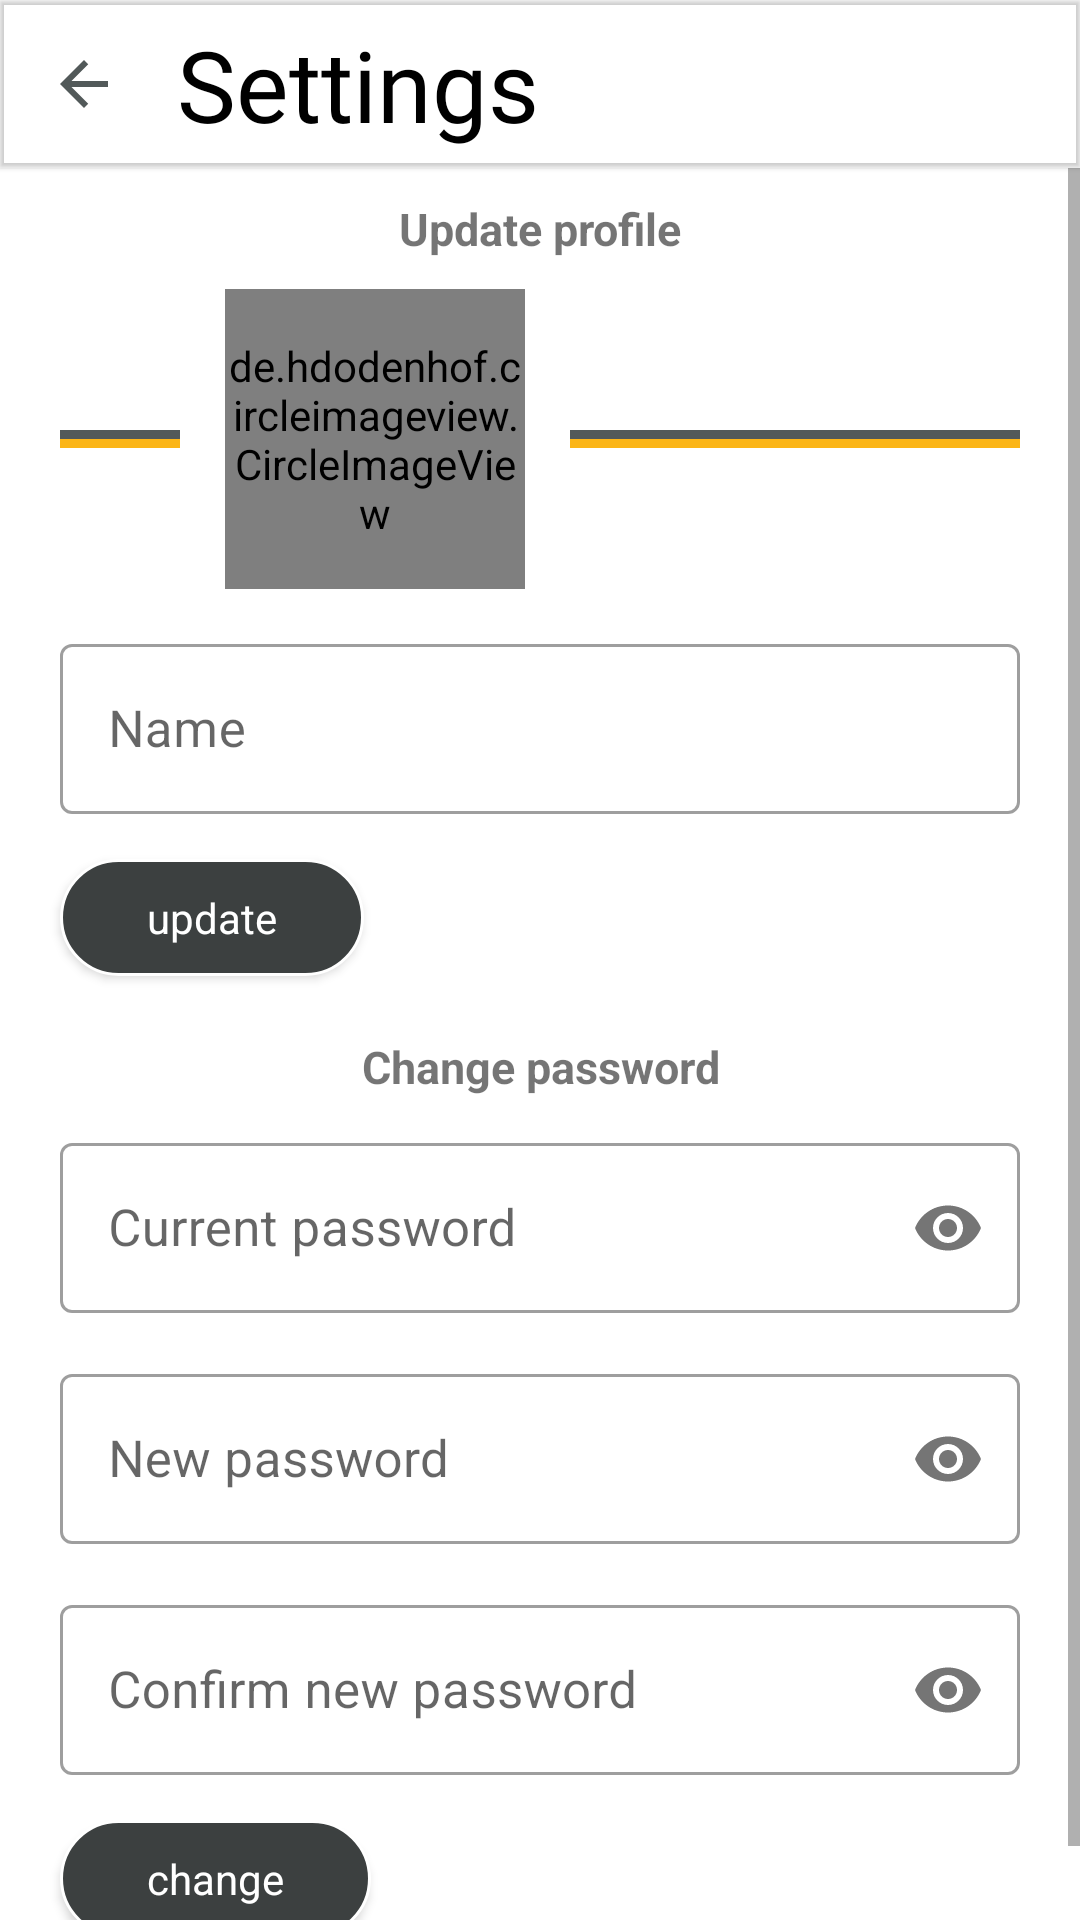

Layout XML and referenced resources for this Android screen:
<!-- AndroidManifest.xml: application theme Theme.SportsApp -->
<!-- res/layout/activity_settings.xml -->
<?xml version="1.0" encoding="utf-8"?>
<LinearLayout xmlns:android="http://schemas.android.com/apk/res/android"
    xmlns:tools="http://schemas.android.com/tools"
    android:layout_width="match_parent"
    android:layout_height="match_parent"
    xmlns:app="http://schemas.android.com/apk/res-auto"
    android:orientation="vertical"
    tools:context=".SettingsActivity">

    <com.google.android.material.appbar.MaterialToolbar
        android:layout_width="match_parent"
        android:layout_height="wrap_content"
        app:title=""
        android:elevation="1dp" >

        <ImageButton
            android:id="@+id/backPost"
            android:layout_width="wrap_content"
            android:layout_height="wrap_content"
            android:onClick="goBack"
            android:src="@drawable/ic_arrow_back"
            android:background="@android:color/transparent"
            />

        <TextView
            android:layout_width="wrap_content"
            android:layout_height="wrap_content"
            android:text="Settings"
            android:fontFamily="@font/motion"
            android:textSize="33sp"
            android:textColor="@color/black"
            android:layout_marginStart="35dp"/>

    </com.google.android.material.appbar.MaterialToolbar>

    <ScrollView
        android:layout_width="match_parent"
        android:layout_height="match_parent">

        <LinearLayout
            android:layout_width="match_parent"
            android:layout_height="wrap_content"
            android:orientation="vertical">

            <TextView
                android:layout_width="match_parent"
                android:layout_height="wrap_content"
                android:text="Update profile"
                android:gravity="center_horizontal"
                android:textSize="15sp"
                android:textStyle="bold"
                android:padding="10dp" />

            <LinearLayout
                android:layout_width="match_parent"
                android:layout_height="wrap_content"
                android:gravity="center_vertical"
                android:layout_marginStart="20dp"
                android:layout_marginEnd="20dp"
                android:layout_marginBottom="13dp"
                android:orientation="horizontal">

                <LinearLayout
                    android:layout_width="wrap_content"
                    android:layout_height="wrap_content"
                    android:orientation="vertical">

                    <View
                        android:layout_width="40dp"
                        android:layout_height="3dp"
                        android:background="@color/cool_grey"
                        />
                    <View
                        android:layout_width="40dp"
                        android:layout_height="3dp"
                        android:layout_marginEnd="15dp"
                        android:background="@color/yellow"
                        />

                </LinearLayout>

                <RelativeLayout
                    android:layout_width="wrap_content"
                    android:layout_height="wrap_content">

                    <de.hdodenhof.circleimageview.CircleImageView
                        android:id="@+id/profile_set"
                        android:layout_width="100dp"
                        android:layout_height="100dp"
                        app:civ_border_width="1px"
                        app:civ_border_color="@color/button_color"
                        android:src="@color/cool_grey" />

                    <ImageButton
                        android:id="@+id/btnSelect"
                        android:layout_width="wrap_content"
                        android:layout_height="wrap_content"
                        android:layout_alignEnd="@+id/profile_set"
                        android:layout_alignTop="@+id/profile_set"
                        android:src="@drawable/ic_camera"
                        android:visibility="gone"
                        android:background="@drawable/camera_bg"
                        android:padding="4dp" />


                </RelativeLayout>


                <LinearLayout
                    android:layout_width="wrap_content"
                    android:layout_height="wrap_content"
                    android:orientation="vertical"
                    >

                    <View
                        android:layout_width="match_parent"
                        android:layout_height="3dp"
                        android:layout_marginStart="15dp"
                        android:background="@color/cool_grey"
                        />
                    <View
                        android:layout_width="match_parent"
                        android:layout_height="3dp"
                        android:layout_marginStart="15dp"
                        android:background="@color/yellow"
                        />

                </LinearLayout>

            </LinearLayout>

            <com.google.android.material.textfield.TextInputLayout
                android:id="@+id/txtInputLayoutChangeName"
                android:layout_width="match_parent"
                android:layout_marginBottom="15dp"
                android:layout_marginStart="20dp"
                android:layout_marginEnd="20dp"
                android:layout_height="wrap_content"
                style="@style/Widget.MaterialComponents.TextInputLayout.OutlinedBox">
                <com.google.android.material.textfield.TextInputEditText
                    android:id="@+id/txtInputChangeName"
                    android:layout_width="match_parent"
                    android:layout_height="wrap_content"
                    android:hint="Name"
                    android:inputType="text"
                    android:textSize="17sp"/>
            </com.google.android.material.textfield.TextInputLayout>

            <Button
                android:id="@+id/btnUploadProfile"
                android:layout_width="wrap_content"
                android:layout_height="39dp"
                style="@style/Theme.AppCompat.Light.NoActionBar"
                android:text="update"
                android:layout_marginStart="20dp"
                android:layout_marginEnd="20dp"
                android:textAllCaps="false"
                android:layout_marginBottom="10dp"
                android:paddingStart="29dp"
                android:paddingEnd="29dp"
                android:textColor="@color/white"
                android:background="@drawable/round_button" />


            <TextView
                android:layout_width="match_parent"
                android:layout_height="wrap_content"
                android:text="Change password"
                android:gravity="center_horizontal"
                android:textSize="15sp"
                android:textStyle="bold"
                android:padding="10dp" />

            <com.google.android.material.textfield.TextInputLayout
                android:id="@+id/txtInputLayoutCurrentChangePwd"
                app:passwordToggleEnabled="true"
                android:layout_marginBottom="15dp"
                android:layout_marginStart="20dp"
                android:layout_marginEnd="20dp"
                style="@style/Widget.MaterialComponents.TextInputLayout.OutlinedBox"
                android:layout_width="match_parent"
                android:layout_height="wrap_content">
                <com.google.android.material.textfield.TextInputEditText
                    android:id="@+id/txtInputCurrentChangePwd"
                    android:layout_width="match_parent"
                    android:layout_height="wrap_content"
                    android:hint="Current password"
                    android:inputType="textPassword"
                    android:textSize="17sp"/>
            </com.google.android.material.textfield.TextInputLayout>

            <com.google.android.material.textfield.TextInputLayout
                android:id="@+id/txtInputLayoutChangePwd"
                app:passwordToggleEnabled="true"
                android:layout_marginBottom="15dp"
                style="@style/Widget.MaterialComponents.TextInputLayout.OutlinedBox"
                android:layout_marginStart="20dp"
                android:layout_marginEnd="20dp"
                android:layout_width="match_parent"
                android:layout_height="wrap_content">
                <com.google.android.material.textfield.TextInputEditText
                    android:id="@+id/txtInputChangePwd"
                    android:layout_width="match_parent"
                    android:layout_height="wrap_content"
                    android:hint="New password"
                    android:inputType="textPassword"
                    android:textSize="17sp"/>
            </com.google.android.material.textfield.TextInputLayout>

            <com.google.android.material.textfield.TextInputLayout
                android:id="@+id/txtInputLayoutChangeConPwd"
                app:passwordToggleEnabled="true"
                android:layout_marginBottom="15dp"
                style="@style/Widget.MaterialComponents.TextInputLayout.OutlinedBox"
                android:layout_marginStart="20dp"
                android:layout_marginEnd="20dp"
                android:layout_width="match_parent"
                android:layout_height="wrap_content">
                <com.google.android.material.textfield.TextInputEditText
                    android:id="@+id/txtInputChangeConPwd"
                    android:layout_width="match_parent"
                    android:layout_height="wrap_content"
                    android:hint="Confirm new password"
                    android:inputType="textPassword"
                    android:textSize="17sp"/>
            </com.google.android.material.textfield.TextInputLayout>

            <Button
                android:id="@+id/btnChangePwd"
                android:layout_width="wrap_content"
                android:layout_height="39dp"
                style="@style/Theme.AppCompat.Light.NoActionBar"
                android:layout_marginStart="20dp"
                android:layout_marginEnd="20dp"
                android:text="change"
                android:textAllCaps="false"
                android:layout_marginBottom="20dp"
                android:paddingStart="29dp"
                android:paddingEnd="29dp"
                android:textColor="@color/white"
                android:background="@drawable/round_button" />


        </LinearLayout>

    </ScrollView>


</LinearLayout>
<!-- resources referenced by this layout -->
<resources>
  <color name="black">#FF000000</color>
  <color name="button_color">#3C4040</color>
  <color name="cool_grey">#525959</color>
  <color name="white">#FFFFFFFF</color>
  <color name="yellow">#FBB517</color>
  <!-- drawable camera_bg (drawable) -->
  <?xml version="1.0" encoding="utf-8"?>
  <shape xmlns:android="http://schemas.android.com/apk/res/android"
      android:shape="oval">
      <solid android:color="@color/white" />
      <stroke android:color="@color/cool_grey"
              android:width="1dp" />
  </shape>
  <!-- drawable ic_arrow_back (drawable) -->
  <vector android:autoMirrored="true" android:height="24dp"
      android:tint="#525959" android:viewportHeight="24"
      android:viewportWidth="24" android:width="24dp" xmlns:android="http://schemas.android.com/apk/res/android">
      <path android:fillColor="@android:color/white" android:pathData="M20,11H7.83l5.59,-5.59L12,4l-8,8 8,8 1.41,-1.41L7.83,13H20v-2z"/>
  </vector>
  <!-- drawable ic_camera (drawable) -->
  <vector android:height="24dp" android:tint="#525959"
      android:viewportHeight="24" android:viewportWidth="24"
      android:width="24dp" xmlns:android="http://schemas.android.com/apk/res/android">
      <path android:fillColor="@android:color/white" android:pathData="M12,12m-3.2,0a3.2,3.2 0,1 1,6.4 0a3.2,3.2 0,1 1,-6.4 0"/>
      <path android:fillColor="@android:color/white" android:pathData="M9,2L7.17,4L4,4c-1.1,0 -2,0.9 -2,2v12c0,1.1 0.9,2 2,2h16c1.1,0 2,-0.9 2,-2L22,6c0,-1.1 -0.9,-2 -2,-2h-3.17L15,2L9,2zM12,17c-2.76,0 -5,-2.24 -5,-5s2.24,-5 5,-5 5,2.24 5,5 -2.24,5 -5,5z"/>
  </vector>
  <!-- drawable round_button (drawable) -->
  <?xml version="1.0" encoding="utf-8"?>
  <shape xmlns:android="http://schemas.android.com/apk/res/android">
      <solid android:color="#3C4040" />
      <stroke
          android:color="@color/white"
          android:width="1dp" />
      <corners
          android:topLeftRadius="45dp"
          android:topRightRadius="45dp"
          android:bottomLeftRadius="45dp"
          android:bottomRightRadius="45dp"/>
  
  </shape>
  <style name="Theme.SportsApp" parent="Theme.MaterialComponents.DayNight.NoActionBar">
          
          <item name="colorPrimary">#3C4040</item>
          <item name="colorPrimaryVariant">#3C4040</item>
          <item name="colorOnPrimary">@color/white</item>
          
          <item name="colorSecondary">@color/teal_200</item>
          <item name="colorSecondaryVariant">@color/teal_700</item>
          <item name="colorOnSecondary">@color/black</item>
          
          <item name="android:statusBarColor">?attr/colorPrimaryVariant</item>
  
          
          <item name="bottomSheetDialogTheme">@style/AppBottomSheetDialogTheme</item>
      </style>
  <color name="teal_200">#FF03DAC5</color>
  <color name="teal_700">#FF018786</color>
  <style name="AppBottomSheetDialogTheme" parent="Theme.Design.Light.BottomSheetDialog">
          <item name="bottomSheetStyle">@style/AppModalStyle</item>
      </style>
  <style name="AppModalStyle" parent="Widget.Design.BottomSheet.Modal">
          <item name="android:background">@drawable/dialog_bg</item>
      </style>
  <!-- drawable dialog_bg (drawable) -->
  <?xml version="1.0" encoding="utf-8"?>
  <shape xmlns:android="http://schemas.android.com/apk/res/android"
      android:shape="rectangle">
      <solid
          android:color="@color/white" />
      <corners
          android:topRightRadius="30dp"
          android:topLeftRadius="30dp" />
      <padding
          android:left="10dp"
          android:right="10dp"
          android:top="10dp"
          android:bottom="10dp" />
  </shape>
</resources>
